Image classification data set "final_dataset" (k-sailee/LeafDiseaseDataset on GitHub). Class labels (10): alternaria leaf blight, anthracnose, chlorosis, dried leaf, healthy, initial stage, leaf blight, leaf spot, pest damage, rust diseases.

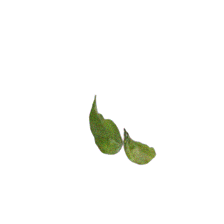
Label: initial stage

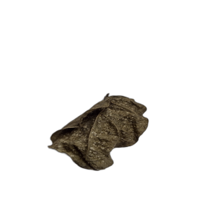
Label: dried leaf

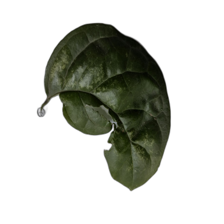
Label: chlorosis

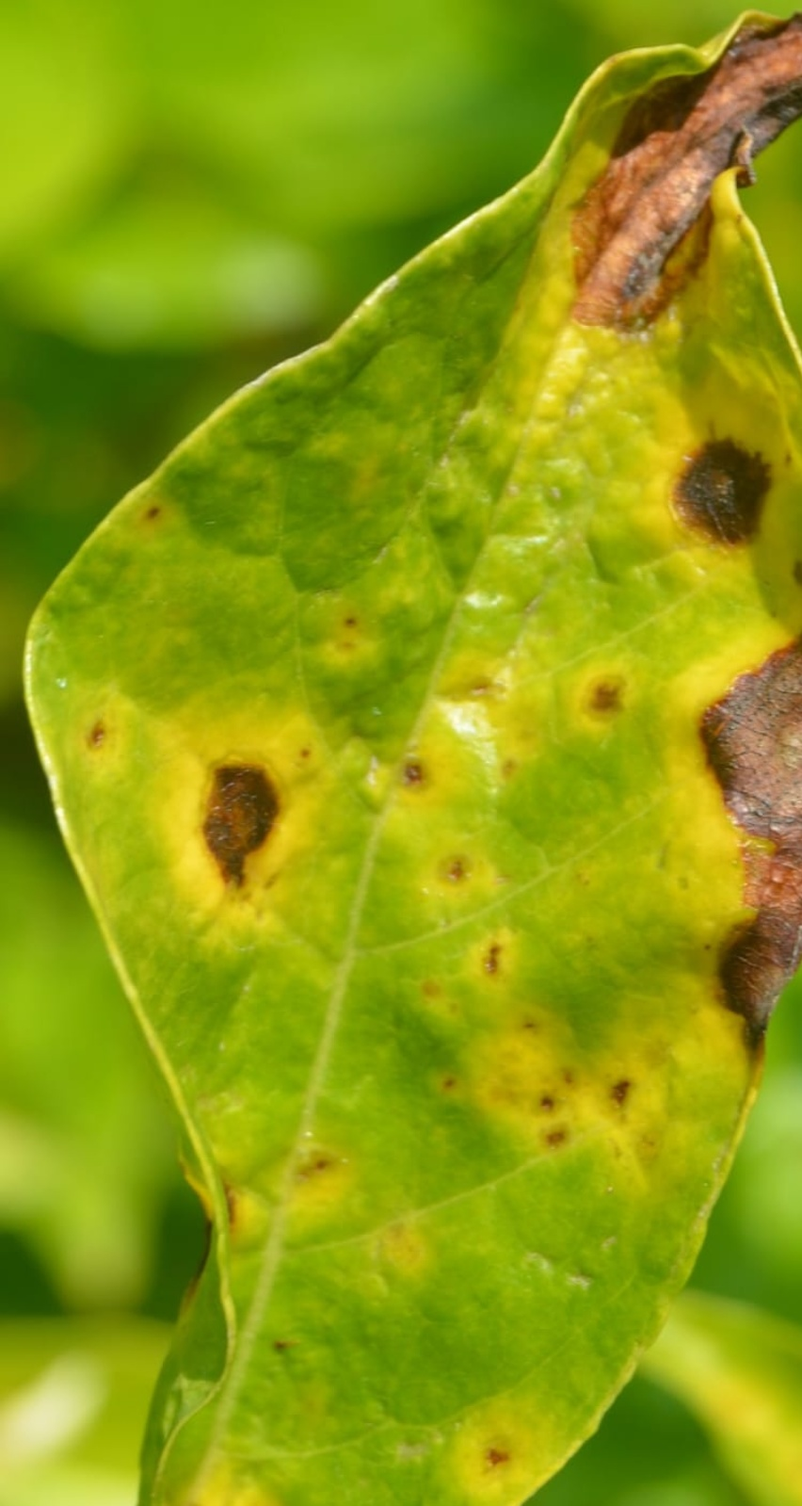
Label: alternaria leaf blight

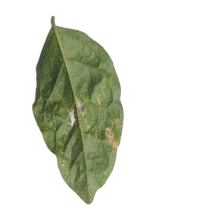
Label: leaf spot

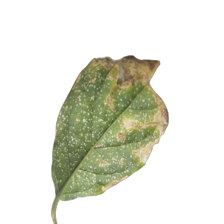
Label: leaf blight
